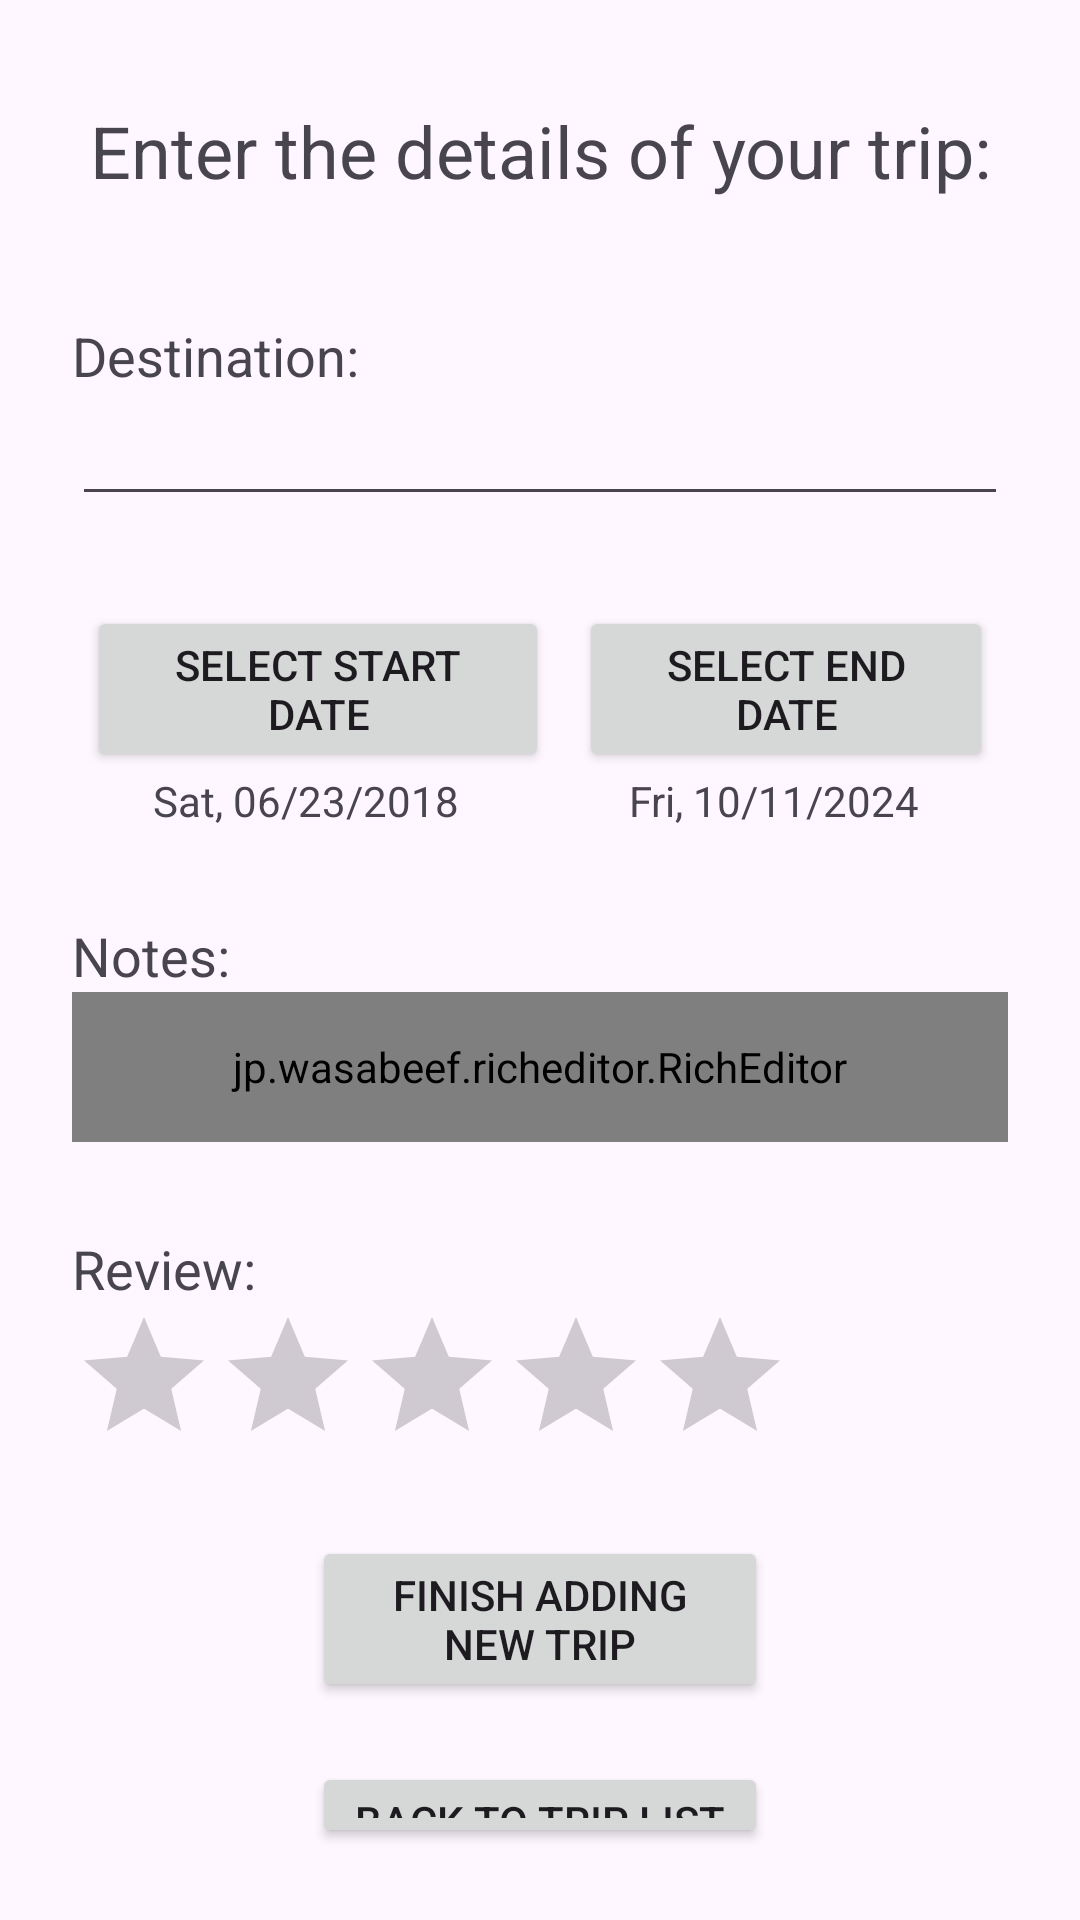

Reconstruct the res/layout file that produces this screen, plus the resources it refers to.
<!-- AndroidManifest.xml: application theme Theme.DJR_midterm_csi460 -->
<!-- res/layout/activity_trip_cud.xml -->
<?xml version="1.0" encoding="utf-8"?>
<LinearLayout xmlns:android="http://schemas.android.com/apk/res/android"
    android:layout_width="match_parent"
    android:layout_height="match_parent"
    android:orientation="vertical"
    android:padding="24dp"
    >

    <TextView
        android:layout_width="match_parent"
        android:layout_height="wrap_content"
        android:layout_marginVertical="10dp"
        android:gravity="center"
        android:textSize="24dp"
        android:text="Enter the details of your trip:"
    />

    <TextView
        android:layout_width="wrap_content"
        android:layout_height="wrap_content"
        android:labelFor="@+id/etDestination"
        android:text="Destination:"
        android:textSize="18dp"
        android:layout_marginTop="30dp"

    />
    <EditText
        android:id="@+id/etDestination"
        android:layout_width="match_parent"
        android:layout_height="wrap_content"
    />

    <LinearLayout
        android:layout_width="match_parent"
        android:layout_height="wrap_content"
        android:orientation="horizontal"
        android:layout_marginTop="30dp"
        >

        <Button
            android:id="@+id/btnSelectStartDate"
            android:layout_width="wrap_content"
            android:layout_height="wrap_content"
            android:layout_weight="1"
            android:layout_marginHorizontal="5dp"
            android:text="Select Start Date" />

        <Button
            android:id="@+id/btnSelectEndDate"
            android:layout_width="wrap_content"
            android:layout_height="wrap_content"
            android:layout_weight="1"
            android:layout_marginHorizontal="5dp"
            android:text="Select End Date" />

    </LinearLayout>

    <LinearLayout
        android:layout_width="match_parent"
        android:layout_height="wrap_content"
        android:orientation="horizontal">

        <TextView
            android:id="@+id/tvStartDate"
            android:layout_width="0dp"
            android:layout_height="wrap_content"
            android:layout_weight="1"
            android:gravity="center"
            android:text="Sat, 06/23/2018" />

        <TextView
            android:id="@+id/tvEndDate"
            android:layout_width="0dp"
            android:layout_height="wrap_content"
            android:layout_weight="1"
            android:gravity="center"
            android:text="Fri, 10/11/2024" />

    </LinearLayout>

    <TextView
        android:layout_width="wrap_content"
        android:layout_height="wrap_content"
        android:labelFor="@+id/etDestination"
        android:text="Notes:"
        android:textSize="18dp"
        android:layout_marginTop="30dp"

    />
    <jp.wasabeef.richeditor.RichEditor
        android:id="@+id/reNotes"
        android:layout_width="match_parent"
        android:layout_height="50dp"
        android:padding="10dp"/>
    <TextView
        android:layout_width="wrap_content"
        android:layout_height="wrap_content"
        android:labelFor="@+id/rbReview"
        android:text="Review:"
        android:textSize="18dp"
        android:layout_marginTop="30dp"

    />
    <RatingBar
        android:id="@+id/rbReview"
        android:layout_width="wrap_content"
        android:layout_height="wrap_content"
        android:numStars="5"
        android:stepSize="1" />
    <Button
        android:id="@+id/btnCreateEditTrip"
        android:layout_width="match_parent"
        android:layout_height="wrap_content"
        android:layout_marginTop="20dp"
        android:layout_marginHorizontal="80dp"
        android:text="Finish adding new trip"
    />

    <Button
        android:id="@+id/btnDelete"
        android:layout_width="match_parent"
        android:layout_height="wrap_content"
        android:layout_marginTop="20dp"
        android:layout_marginHorizontal="80dp"
        android:text="Delete Trip"
        android:visibility="gone"
    />

    <Button
        android:id="@+id/btnBack"
        android:layout_width="match_parent"
        android:layout_height="wrap_content"
        android:layout_marginTop="20dp"
        android:layout_marginHorizontal="80dp"
        android:text="Back to Trip List"
    />

</LinearLayout>
<!-- resources referenced by this layout -->
<resources>
  <style name="Theme.DJR_midterm_csi460" parent="Base.Theme.DJR_midterm_csi460" />
  <style name="Base.Theme.DJR_midterm_csi460" parent="Theme.Material3.DayNight.NoActionBar">
          
          
      </style>
</resources>
